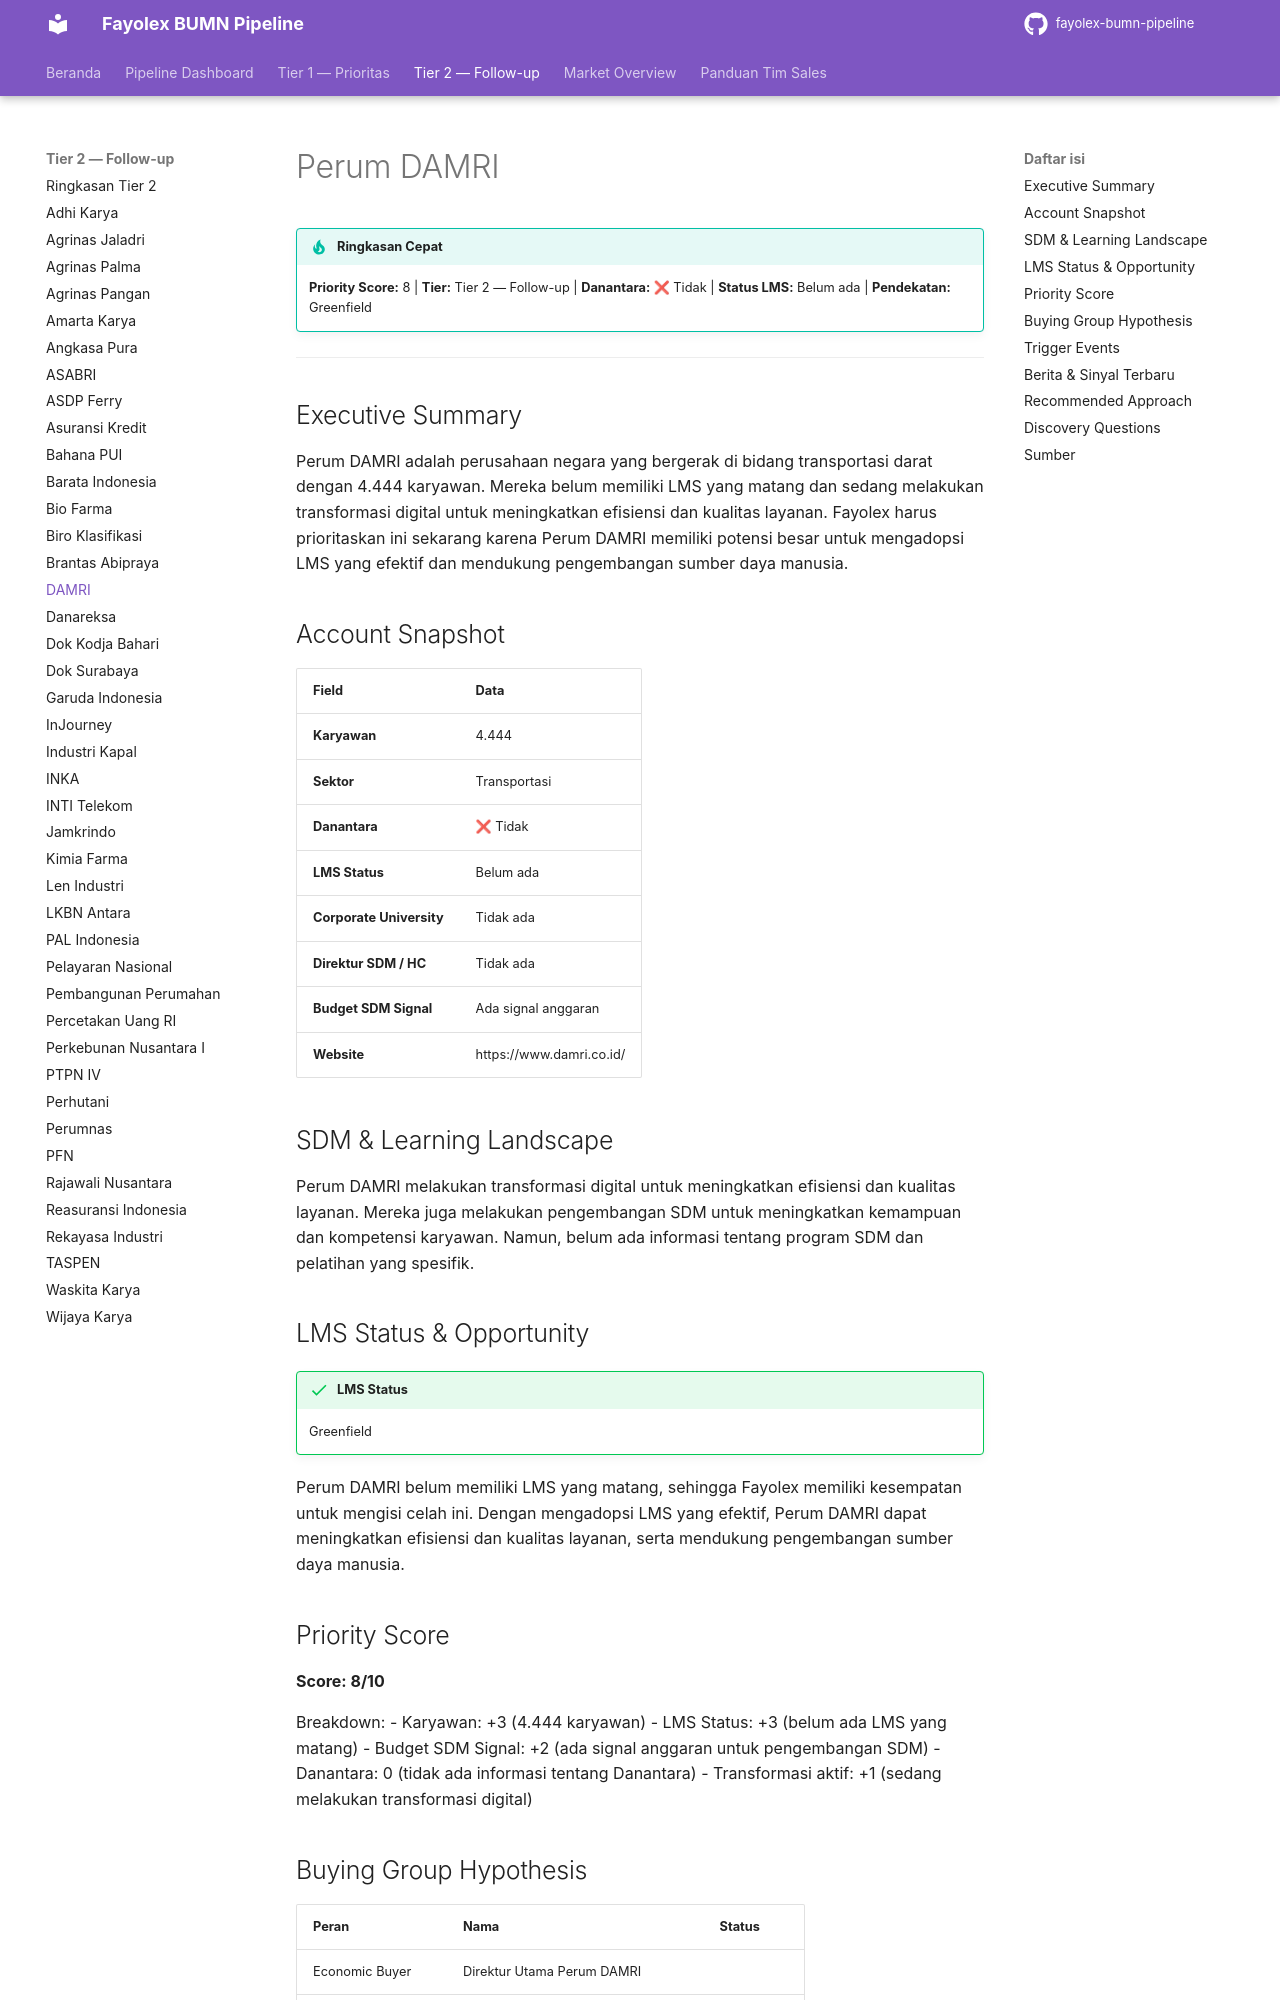

repository: fentonmartin/fayolex-bumn-pipeline · page: tier2/perum-damri/index.html · generator: mkdocs

# Perum DAMRI

!!! tip "Ringkasan Cepat"
    **Priority Score:** 8 | **Tier:** Tier 2 — Follow-up | **Danantara:** ❌ Tidak | **Status LMS:** Belum ada | **Pendekatan:** Greenfield

---

## Executive Summary
Perum DAMRI adalah perusahaan negara yang bergerak di bidang transportasi darat dengan 4.444 karyawan. Mereka belum memiliki LMS yang matang dan sedang melakukan transformasi digital untuk meningkatkan efisiensi dan kualitas layanan. Fayolex harus prioritaskan ini sekarang karena Perum DAMRI memiliki potensi besar untuk mengadopsi LMS yang efektif dan mendukung pengembangan sumber daya manusia.

## Account Snapshot
| Field | Data |
|---|---|
| **Karyawan** | 4.444 |
| **Sektor** | Transportasi |
| **Danantara** | ❌ Tidak |
| **LMS Status** | Belum ada |
| **Corporate University** | Tidak ada |
| **Direktur SDM / HC** | Tidak ada |
| **Budget SDM Signal** | Ada signal anggaran |
| **Website** | https://www.damri.co.id/ |

## SDM & Learning Landscape
Perum DAMRI melakukan transformasi digital untuk meningkatkan efisiensi dan kualitas layanan. Mereka juga melakukan pengembangan SDM untuk meningkatkan kemampuan dan kompetensi karyawan. Namun, belum ada informasi tentang program SDM dan pelatihan yang spesifik.

## LMS Status & Opportunity
!!! success "LMS Status"
    Greenfield

Perum DAMRI belum memiliki LMS yang matang, sehingga Fayolex memiliki kesempatan untuk mengisi celah ini. Dengan mengadopsi LMS yang efektif, Perum DAMRI dapat meningkatkan efisiensi dan kualitas layanan, serta mendukung pengembangan sumber daya manusia.

## Priority Score
**Score: 8/10**

Breakdown:
- Karyawan: +3 (4.444 karyawan)
- LMS Status: +3 (belum ada LMS yang matang)
- Budget SDM Signal: +2 (ada signal anggaran untuk pengembangan SDM)
- Danantara: 0 (tidak ada informasi tentang Danantara)
- Transformasi aktif: +1 (sedang melakukan transformasi digital)
